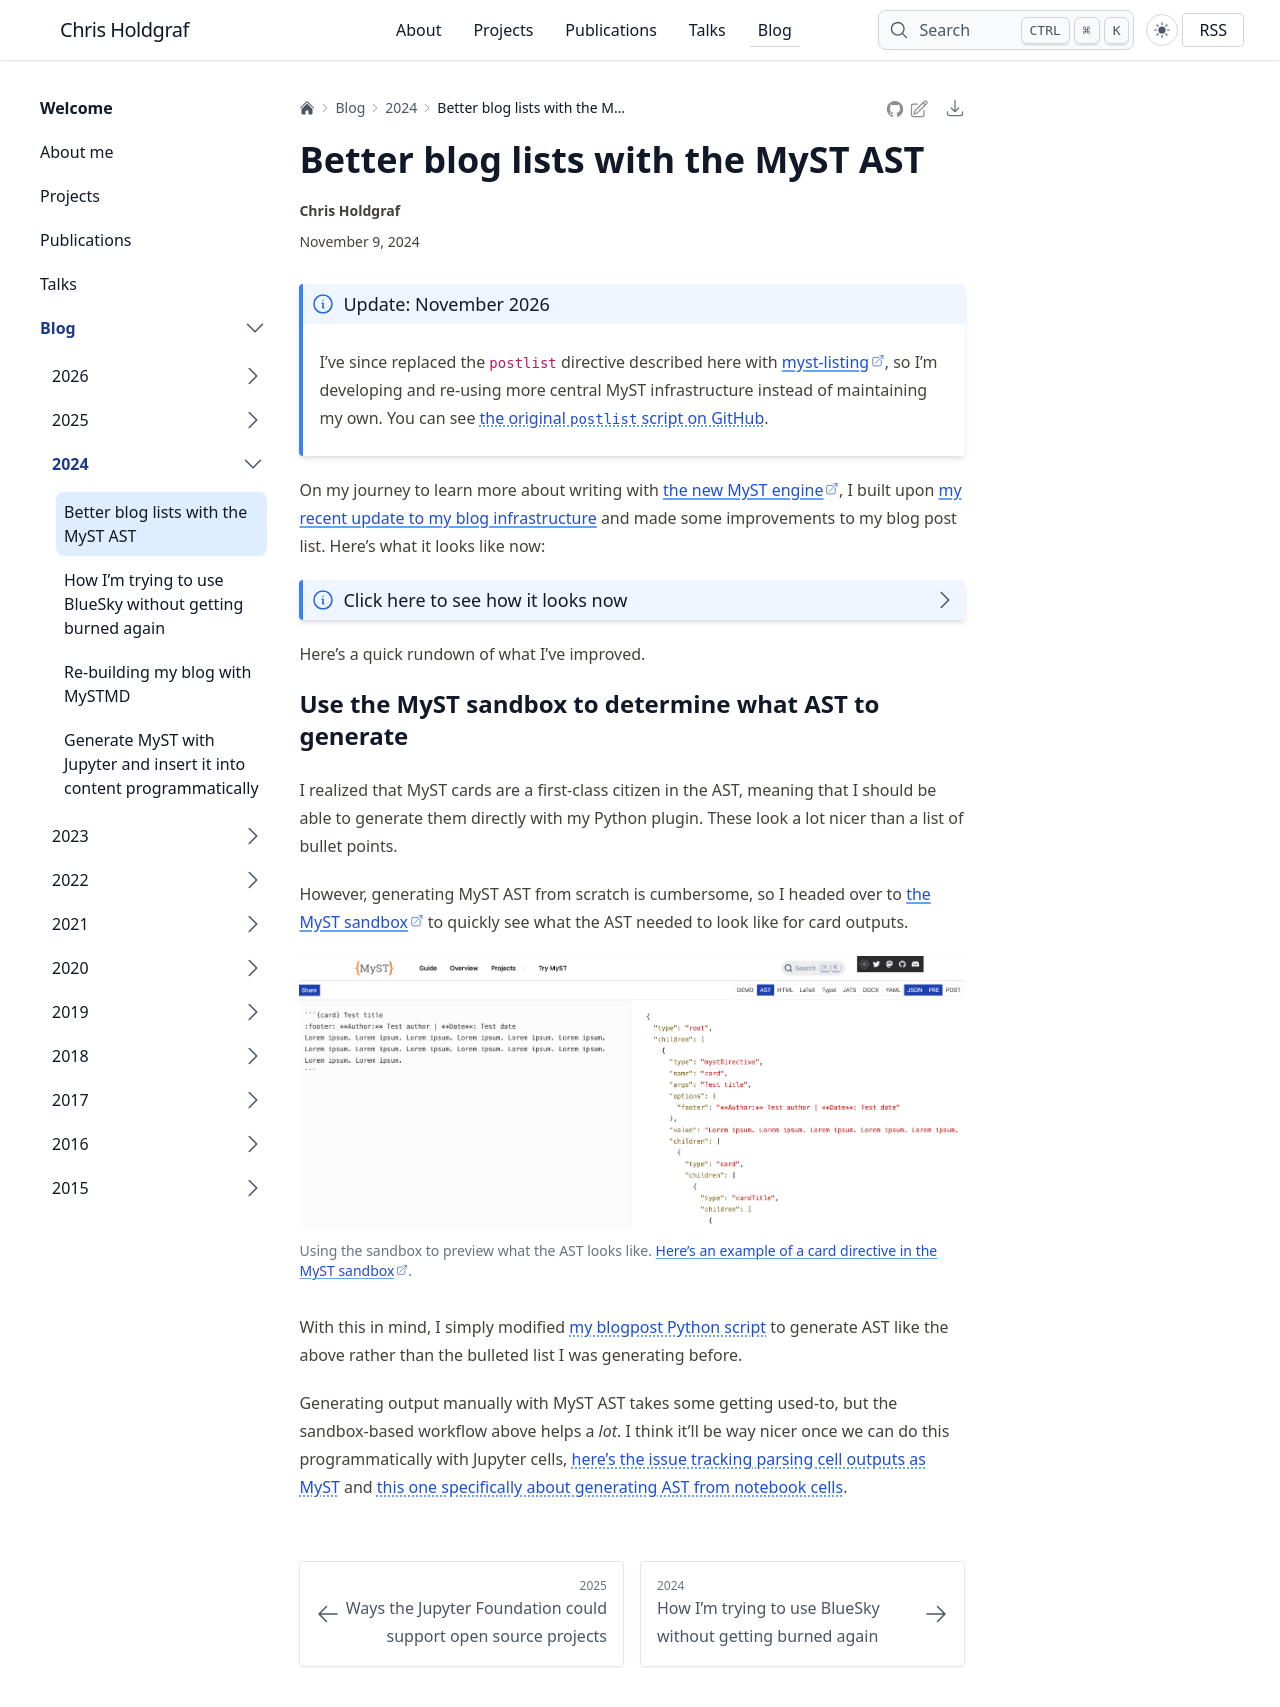

repository: choldgraf/choldgraf.github.io · page: blog/2024/blog-list/index.html · generator: sphinx

---
date: "2024-11-09"
author: Chris Holdgraf
tags:
- myst
- jupyter
---

# Better blog lists with the MyST AST

:::{note} Update: November 2026
I've since replaced the `postlist` directive described here with [myst-listing](https://github.com/myst-contrib/myst-listing), so I'm developing and re-using more central MyST infrastructure instead of maintaining my own.
You can see [the original `postlist` script on GitHub](https://github.com/choldgraf/choldgraf.github.io/blob/cd737d0b5f820e4126ec08b3763bc9c1037eb177/src/blogpost.py).
:::

On my journey to learn more about writing with [the new MyST engine](https:///mystmd.org), I built upon [my recent update to my blog infrastructure](./programmatic-myst-with-jupyter.md) and made some improvements to my blog post list.
Here's what it looks like now:

````{note} Click here to see how it looks now
:class: dropdown
```{listing}
:path: ../20*/*.md
:display: feed
:body-limit: 1
:limit: 3
```
````

Here's a quick rundown of what I've improved.

## Use the MyST sandbox to determine what AST to generate

I realized that MyST cards are a first-class citizen in the AST, meaning that I should be able to generate them directly with my Python plugin. These look a lot nicer than a list of bullet points.

However, generating MyST AST from scratch is cumbersome, so I headed over to [the MyST sandbox](https://mystmd.org/sandbox) to quickly see what the AST needed to look like for card outputs.

```{figure} images/sandbox-demo.png
Using the sandbox to preview what the AST looks like.
[Here's an example of a card directive in the MyST sandbox](https://mystmd.org/sandbox?tab=demo&myst=YABgAGAAewBjAGEAcgBkAH0AIABUAGUAcwB0ACAAdABpAHQAbABlAAoAOgBmAG8AbwB0AGUAcgA6ACAAKgAqAEEAdQB0AGgAbwByADoAKgAqACAAVABlAHMAdAAgAGEAdQB0AGgAbwByACAAfAAgACoAKgBEAGEAdABlACoAKgA6ACAAVABlAHMAdAAgAGQAYQB0AGUACgBMAG8AcgBlAG0AIABpAHAAcwB1AG0ALgAgAEwAbwByAGUAbQAgAGkAcABzAHUAbQAuACAATABvAHIAZQBtACAAaQBwAHMAdQBtAC4AIABMAG8AcgBlAG0AIABpAHAAcwB1AG0ALgAgAEwAbwByAGUAbQAgAGkAcABzAHUAbQAuACAATABvAHIAZQBtACAAaQBwAHMAdQBtAC4AIABMAG8AcgBlAG0AIABpAHAAcwB1AG0ALgAgAEwAbwByAGUAbQAgAGkAcABzAHUAbQAuACAATABvAHIAZQBtACAAaQBwAHMAdQBtAC4AIABMAG8AcgBlAG0AIABpAHAAcwB1AG0ALgAgAEwAbwByAGUAbQAgAGkAcABzAHUAbQAuACAATABvAHIAZQBtACAAaQBwAHMAdQBtAC4AIABMAG8AcgBlAG0AIABpAHAAcwB1AG0ALgAgAEwAbwByAGUAbQAgAGkAcABzAHUAbQAuAAoAYABgAGAA).
```

With this in mind, I simply modified [my blogpost Python script](https://github.com/choldgraf/choldgraf.github.io/blob/cd737d0b5f820e4126ec08b3763bc9c1037eb177/src/blogpost.py) to generate AST like the above rather than the bulleted list I was generating before.

Generating output manually with MyST AST takes some getting used-to, but the sandbox-based workflow above helps a _lot_.
I think it'll be way nicer once we can do this programmatically with Jupyter cells, [here's the issue tracking parsing cell outputs as MyST](https://github.com/jupyter-book/mystmd/issues/1026) and [this one specifically about generating AST from notebook cells](https://github.com/jupyter-book/mystmd/issues/1633).
